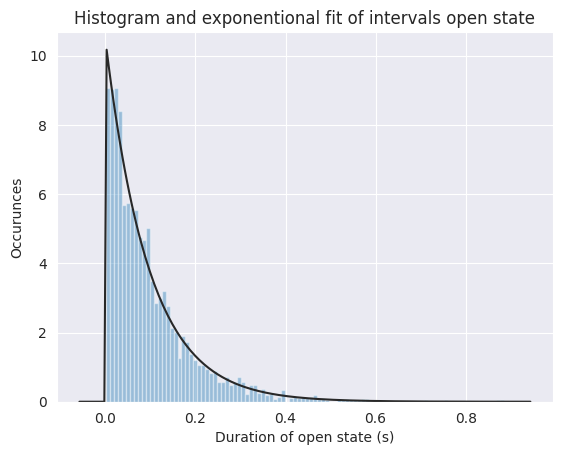

The script that saved this image:
from numpy.random import random
from matplotlib import pyplot
from scipy import stats
import seaborn

OPEN = 1
CLOSED = 0

OPEN_TIMES = []
CLOSED_TIMES = []


def main():
    # state of channel
    state = OPEN

    # k*dt=1/100
    k = 10
    dt = 1/1000
    time_in_state = 0

    rnd = 0

    # measure for 10 minutes
    for x in range(1, 10*60*1000):
        # random number in half-open interval [0.0, 1.0)
        rnd = random()
        time_in_state += dt
        if rnd < (k * dt):
            log_interval(state, round(time_in_state, 3))
            state = toggle(state)
            time_in_state = 0

    # creating histogram and fit
    seaborn.set_style('darkgrid')
    seaborn.distplot(OPEN_TIMES,bins=100,fit=stats.expon,kde=False)
    print(stats.expon.fit(OPEN_TIMES))

    pyplot.title("Histogram and exponentional fit of intervals open state")
    pyplot.xlabel("Duration of open state (s)")
    pyplot.ylabel("Occurunces")

    pyplot.show()


def toggle(state):
    if state == OPEN:
        return CLOSED
    return OPEN

# stores the duration the ion channel was in a state
def log_interval(state, time_in_state):
    if state == OPEN:
        OPEN_TIMES.append(time_in_state)
    else:
        CLOSED_TIMES.append(time_in_state)


if __name__ == "__main__":
    main()
